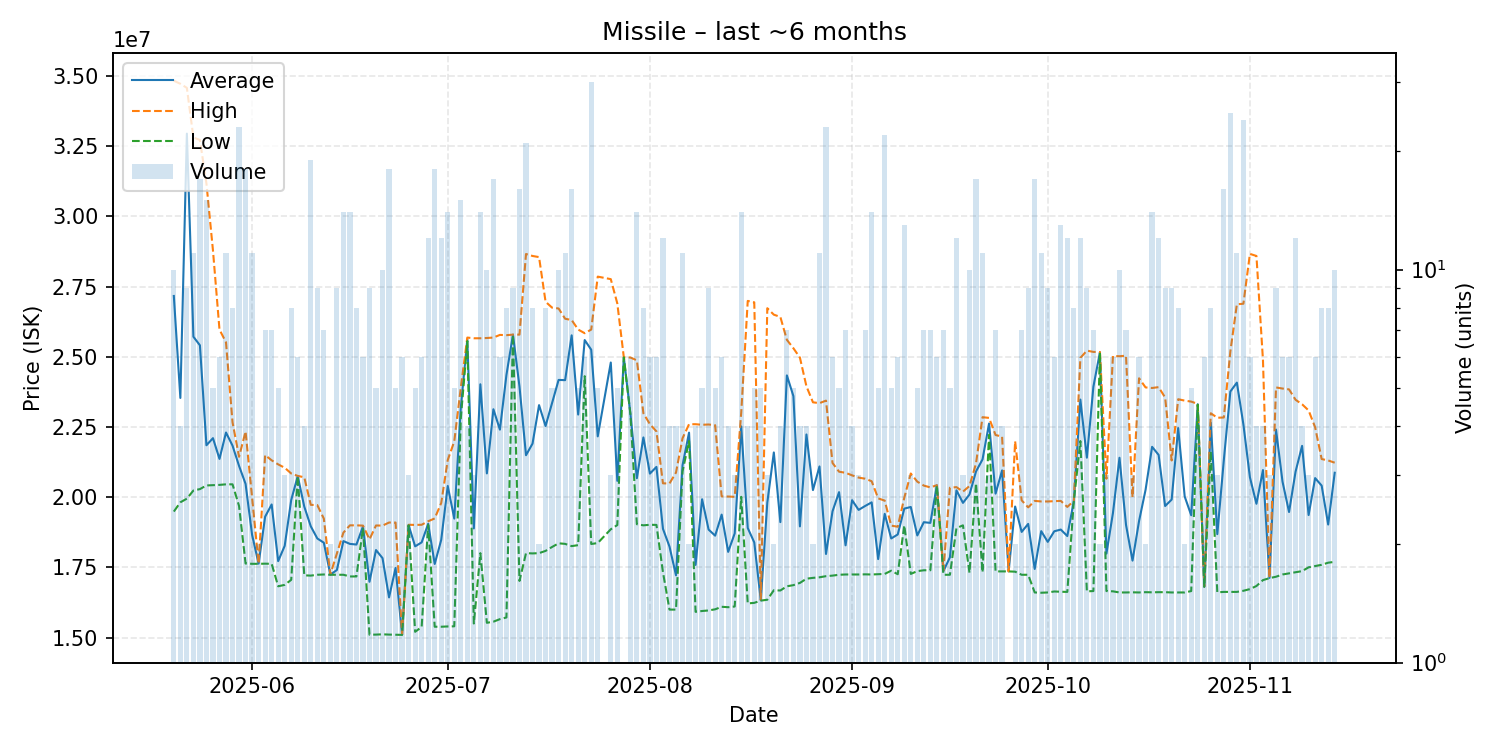

The file beside this chart, header and first rows:
date, average, highest, lowest, order_count, volume
2025-05-20, 27166000, 34830000, 19490000, 7, 10
2025-05-21, 23535000, 34720000, 19820000, 3, 4
2025-05-22, 32945556, 34575000, 19950000, 9, 9
2025-05-23, 25715455, 32810000, 20240000, 9, 11
2025-05-24, 25409412, 32720000, 20290000, 13, 17
2025-05-25, 21850667, 31170000, 20420000, 10, 15
2025-05-26, 22104000, 28790000, 20430000, 3, 5
2025-05-27, 21365000, 25970000, 20440000, 4, 6
2025-05-28, 22304545, 25515000, 20460000, 10, 11
2025-05-29, 21837500, 22670000, 20460000, 7, 8
2025-05-30, 21116087, 21440000, 19690000, 10, 23
2025-05-31, 20476667, 22340000, 17640000, 17, 18
2025-06-01, 18661818, 19995000, 17630000, 9, 11
2025-06-02, 17635000, 17640000, 17630000, 2, 2
2025-06-03, 19308571, 21500000, 17635000, 7, 7
2025-06-04, 19742857, 21315000, 17630000, 6, 7
2025-06-05, 17726000, 21170000, 16830000, 5, 5
2025-06-06, 18270000, 21050000, 16880000, 3, 3
2025-06-07, 19902500, 20845000, 17060000, 7, 8
2025-06-08, 20751667, 20760000, 20750000, 5, 6
2025-06-09, 19667500, 20710000, 17220000, 4, 4
2025-06-10, 18964737, 19730000, 17210000, 10, 19
2025-06-11, 18532222, 19720000, 17240000, 7, 9
2025-06-12, 18381429, 19240000, 17250000, 7, 7
2025-06-13, 17245000, 17250000, 17240000, 2, 2
2025-06-14, 17408889, 18000000, 17240000, 7, 9
2025-06-15, 18439286, 18740000, 17240000, 10, 14
2025-06-16, 18339286, 19000000, 17180000, 10, 14
2025-06-17, 18316250, 19000000, 17180000, 6, 8
2025-06-18, 18958333, 18990000, 18900000, 5, 6
2025-06-19, 16991111, 18500000, 15105000, 7, 9
2025-06-20, 18120000, 18995000, 15110000, 5, 5
2025-06-21, 17832000, 18990000, 15120000, 9, 10
2025-06-22, 16433333, 19100000, 15110000, 15, 18
2025-06-23, 17482000, 19100000, 15105000, 5, 5
2025-06-24, 15110000, 15120000, 15100000, 4, 6
2025-06-25, 19006667, 19020000, 19000000, 3, 3
2025-06-26, 18252000, 19015000, 15210000, 5, 5
2025-06-27, 18393333, 19020000, 15380000, 5, 6
2025-06-28, 19055833, 19145000, 19015000, 12, 12
2025-06-29, 17624444, 19245000, 15390000, 15, 18
2025-06-30, 18481667, 19795000, 15390000, 12, 12
2025-07-01, 20400714, 21325000, 15400000, 13, 14
2025-07-02, 19240000, 21990000, 15405000, 5, 5
2025-07-03, 23181333, 23895000, 22800000, 12, 15
2025-07-04, 25622500, 25685000, 25560000, 4, 4
2025-07-05, 18890000, 25660000, 15505000, 3, 3
2025-07-06, 24022143, 25660000, 18010000, 13, 14
2025-07-07, 20849000, 25670000, 15530000, 9, 10
2025-07-08, 23133529, 25685000, 15570000, 13, 17
2025-07-09, 22406667, 25780000, 15660000, 6, 6
2025-07-10, 24355000, 25770000, 15720000, 8, 8
2025-07-11, 25787778, 25790000, 25780000, 8, 9
2025-07-12, 23942500, 25790000, 17020000, 13, 16
2025-07-13, 21496190, 28660000, 18010000, 13, 21
2025-07-14, 21908750, 28590000, 18000000, 6, 8
2025-07-15, 23280000, 28550000, 18010000, 2, 2
2025-07-16, 22536250, 26960000, 18090000, 8, 8
2025-07-17, 23358000, 26750000, 18230000, 4, 5
2025-07-18, 24177000, 26720000, 18360000, 9, 10
... 118 more rows
